Image classification data set "data" (rishireddy1122/waste-classification on GitHub). Class labels (6): cardboard, glass, litter, metal, paper, plastic.

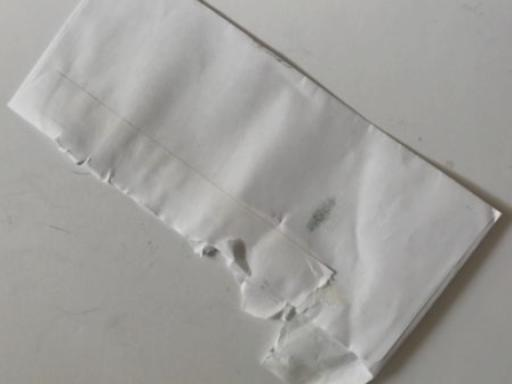
Label: paper

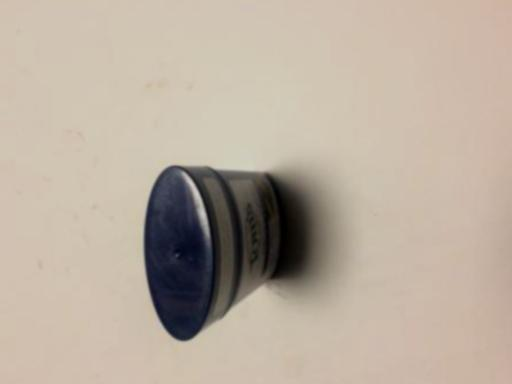
Label: litter

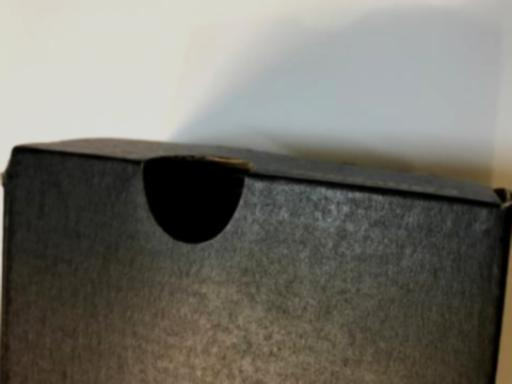
Label: cardboard

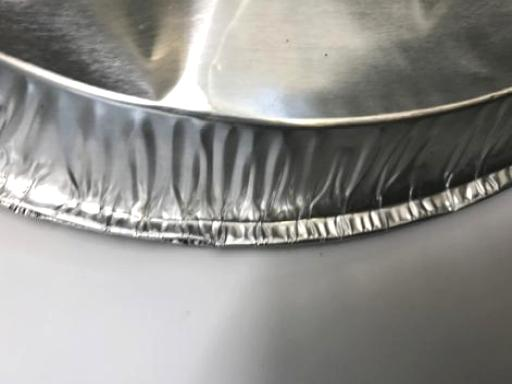
Label: metal

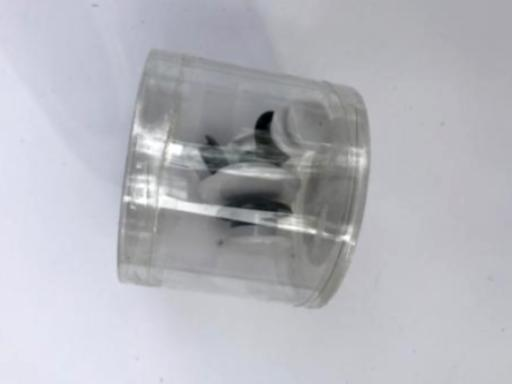
Label: plastic

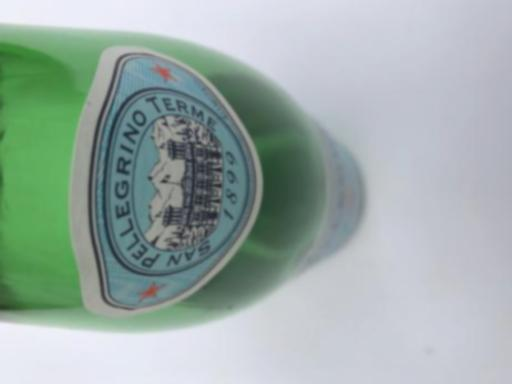
Label: glass
